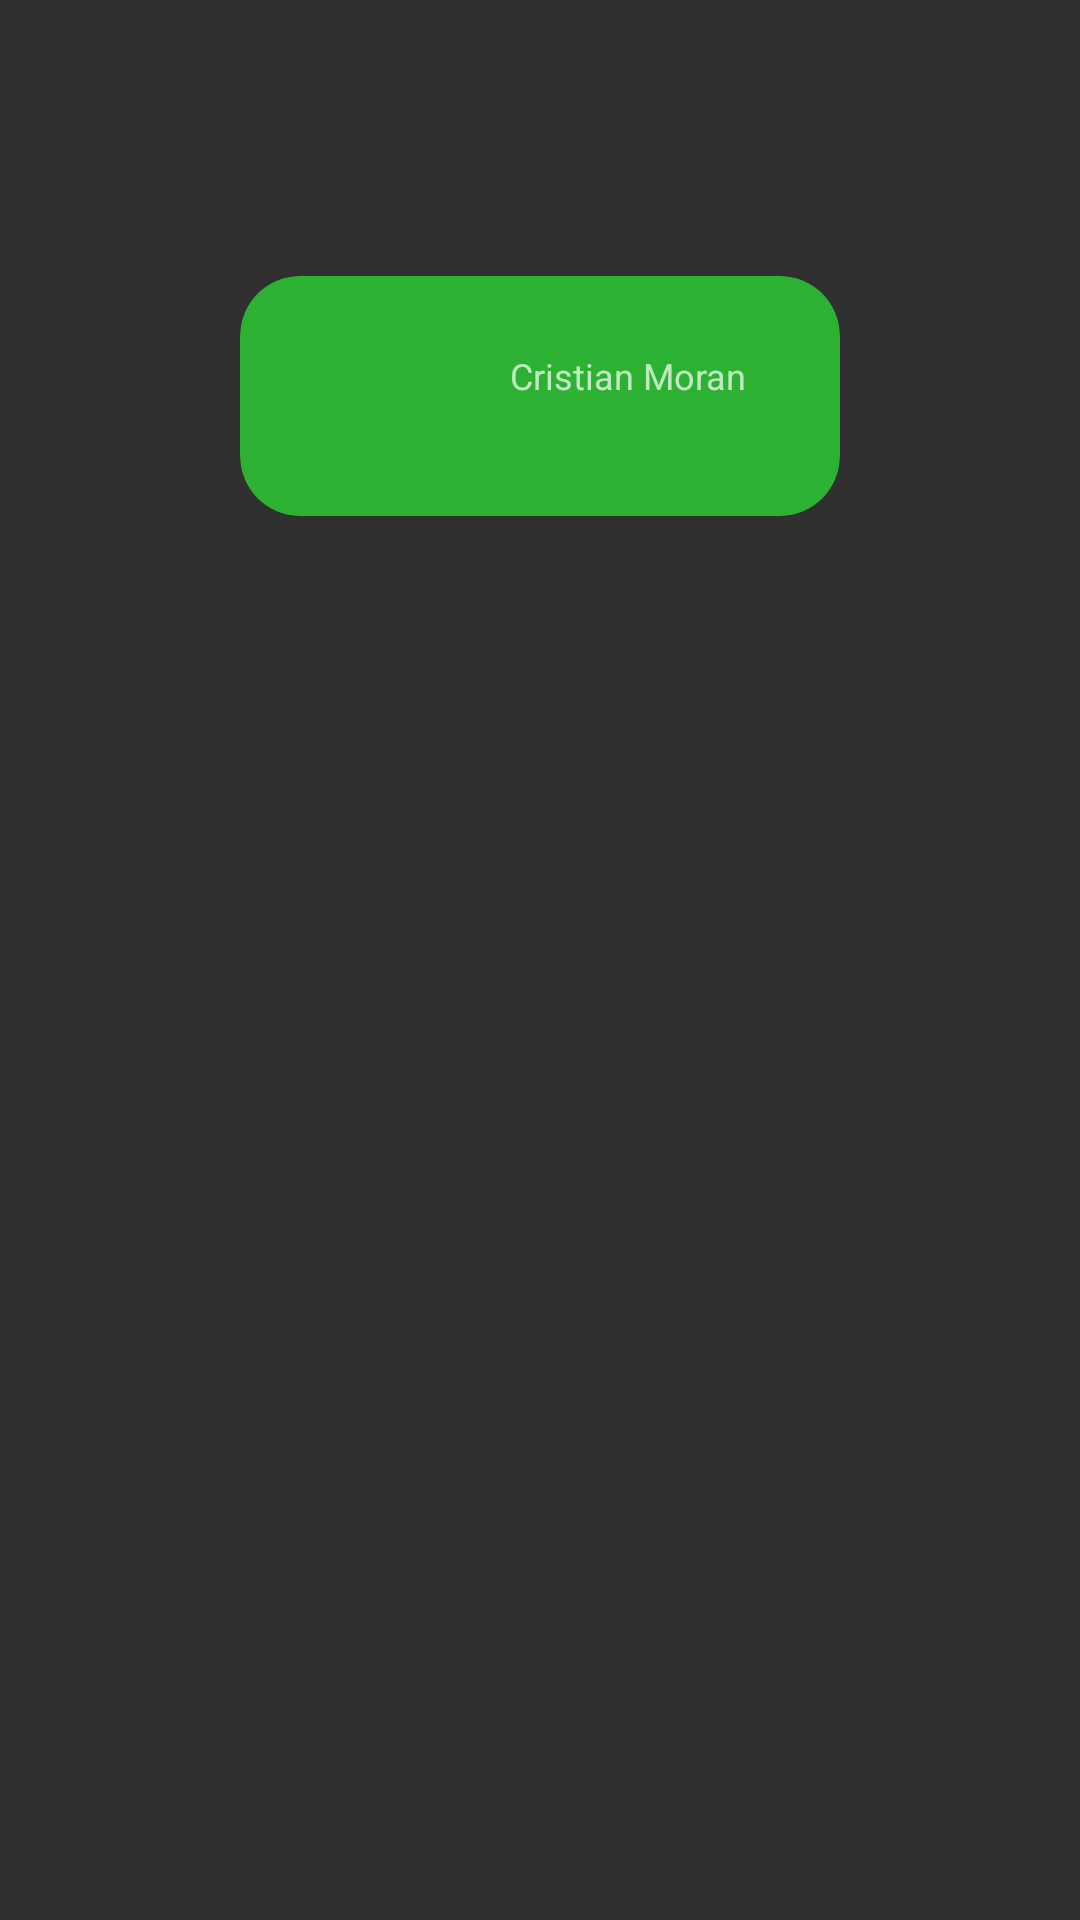

Here is an Android app screen rendered from its layout file. Give the layout XML and the strings, colors and styles it references.
<!-- AndroidManifest.xml: application theme Theme.AppCompat.NoActionBar -->
<!-- res/layout/activity_card_view.xml -->
<?xml version="1.0" encoding="utf-8"?>
<androidx.constraintlayout.widget.ConstraintLayout xmlns:android="http://schemas.android.com/apk/res/android"
    xmlns:app="http://schemas.android.com/apk/res-auto"
    xmlns:tools="http://schemas.android.com/tools"
    android:layout_width="match_parent"
    android:layout_height="match_parent"
    tools:context=".actividad.CardViewActivity">

    <androidx.cardview.widget.CardView
        android:layout_width="200dp"
        android:layout_height="80dp"
        android:layout_marginTop="92dp"
        app:cardBackgroundColor="@color/color_verde"
        app:cardCornerRadius="20dp"
        app:cardElevation="0dp"
        app:layout_constraintEnd_toEndOf="parent"
        app:layout_constraintStart_toStartOf="parent"
        app:layout_constraintTop_toTopOf="parent" >

        <androidx.constraintlayout.widget.ConstraintLayout
            android:layout_width="match_parent"
            android:layout_height="match_parent">

            <ImageView
                android:id="@+id/imageView2"
                android:layout_width="30dp"
                android:layout_height="30dp"
                android:layout_marginStart="32dp"
                android:layout_marginLeft="32dp"
                app:layout_constraintBottom_toBottomOf="parent"
                app:layout_constraintStart_toStartOf="parent"
                app:layout_constraintTop_toTopOf="parent"
                app:srcCompat="@drawable/image_perfil" />

            <TextView
                android:id="@+id/textView4"
                android:layout_width="wrap_content"
                android:layout_height="wrap_content"
                android:layout_marginStart="28dp"
                android:layout_marginLeft="28dp"
                android:text="Cristian Moran"
                android:textSize="12sp"
                app:layout_constraintStart_toEndOf="@+id/imageView2"
                app:layout_constraintTop_toTopOf="@+id/imageView2" />
        </androidx.constraintlayout.widget.ConstraintLayout>
    </androidx.cardview.widget.CardView>


</androidx.constraintlayout.widget.ConstraintLayout>
<!-- resources referenced by this layout -->
<resources>
  <color name="color_verde">#2DB133</color>
</resources>
